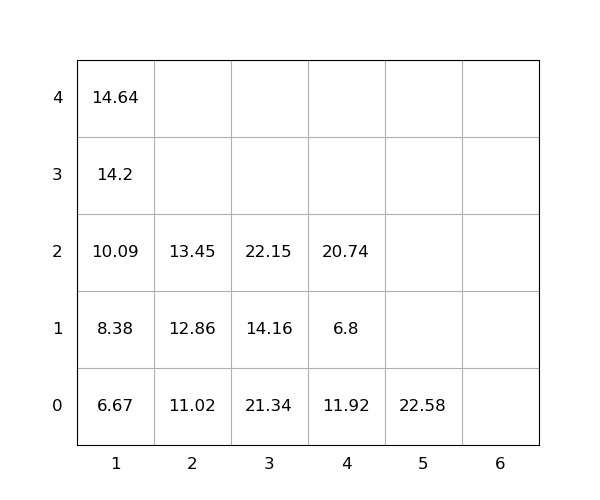

Source data for this figure (header and first rows):
idx, loc_x, loc_y, loc_z, weight, group, score, seq, reloc, size(ft)
1, 3, 0, 0, 21.34, 0, 21.34, 1, 1.0, 20
2, 2, 0, 0, 11.02, 0, 11.02, 2, 1.0, 20
3, 3, 0, 1, 14.16, 0, 14.16, 3, 1.0, 20
4, 1, 0, 0, 6.67, 0, 6.67, 4, 0, 20
5, 1, 0, 1, 8.38, 0, 8.38, 5, 0, 20
6, 5, 0, 0, 22.58, 0, 22.58, 6, 0, 20
7, 3, 0, 2, 22.15, 0, 22.15, 7, 1.0, 20
8, 1, 0, 2, 10.09, 0, 10.09, 8, 1.0, 20
9, 1, 0, 3, 14.2, 0, 14.2, 9, 1.0, 20
10, 2, 0, 1, 12.86, 0, 12.86, 10, 1.0, 20
11, 2, 0, 2, 13.45, 0, 13.45, 11, 1.0, 20
12, 4, 0, 0, 11.92, 0, 11.92, 12, 1.0, 20
13, 1, 0, 4, 14.64, 0, 14.64, 13, 1.0, 20
14, 4, 0, 1, 6.8, 0, 6.8, 14, 1.0, 20
15, 4, 0, 2, 20.74, 0, 20.74, 15, 1.0, 20
